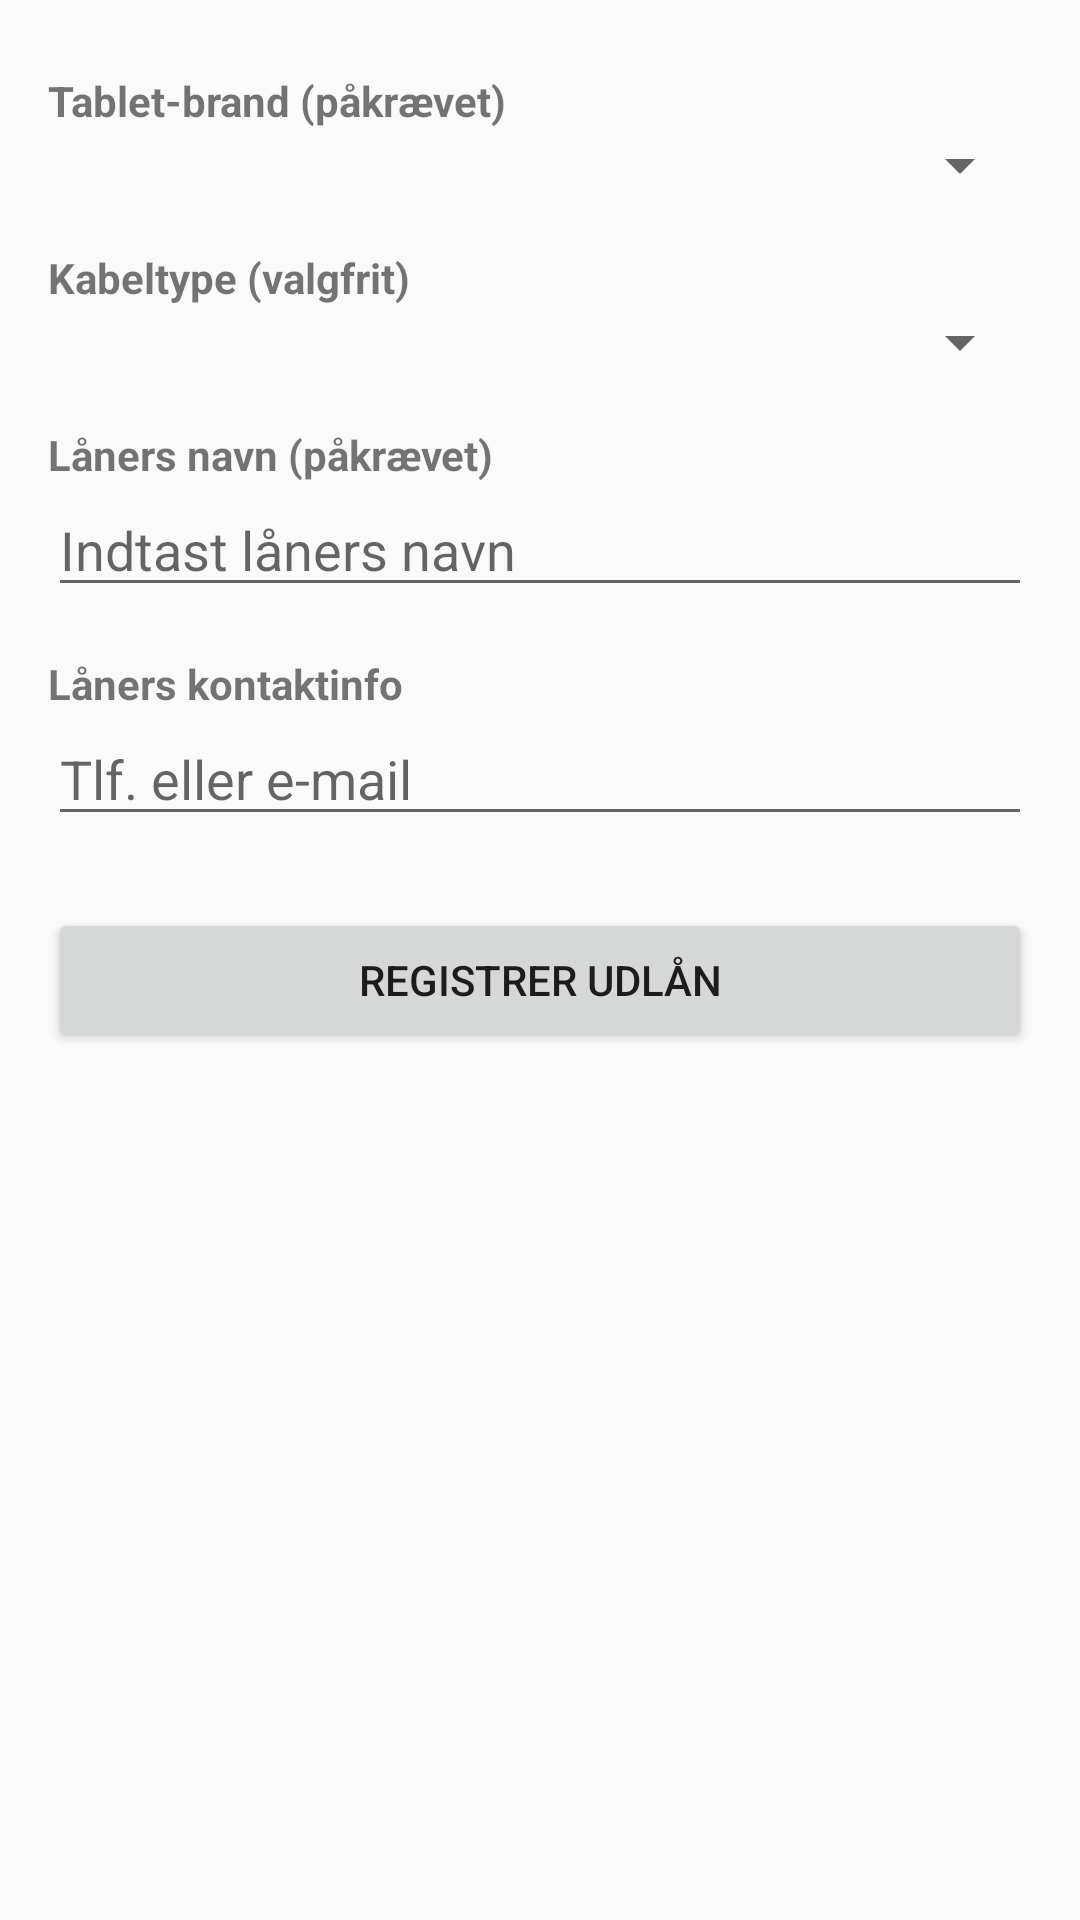

Reconstruct the res/layout file that produces this screen, plus the resources it refers to.
<!-- AndroidManifest.xml: application theme Theme.AppCompat.Light.NoActionBar -->
<!-- res/layout/activity_user.xml -->
<?xml version="1.0" encoding="utf-8"?>
<ScrollView
    xmlns:android="http://schemas.android.com/apk/res/android"
    xmlns:tools="http://schemas.android.com/tools"
    android:layout_width="match_parent"
    android:layout_height="match_parent"
    tools:context=".UserActivity"
    android:padding="16dp">

    <LinearLayout
        android:layout_width="match_parent"
        android:layout_height="wrap_content"
        android:orientation="vertical">

        <TextView
            android:layout_width="wrap_content"
            android:layout_height="wrap_content"
            android:text="Tablet-brand (påkrævet)"
            android:textStyle="bold"
            android:layout_marginTop="8dp" />

        <Spinner
            android:id="@+id/spinnerBrand"
            android:layout_width="match_parent"
            android:layout_height="wrap_content" />

        <TextView
            android:layout_width="wrap_content"
            android:layout_height="wrap_content"
            android:text="Kabeltype (valgfrit)"
            android:textStyle="bold"
            android:layout_marginTop="16dp" />

        <Spinner
            android:id="@+id/spinnerCable"
            android:layout_width="match_parent"
            android:layout_height="wrap_content" />

        <TextView
            android:layout_width="wrap_content"
            android:layout_height="wrap_content"
            android:text="Låners navn (påkrævet)"
            android:textStyle="bold"
            android:layout_marginTop="16dp"/>

        <EditText
            android:id="@+id/etName"
            android:layout_width="match_parent"
            android:layout_height="wrap_content"
            android:hint="Indtast låners navn" />

        <TextView
            android:layout_width="wrap_content"
            android:layout_height="wrap_content"
            android:text="Låners kontaktinfo"
            android:textStyle="bold"
            android:layout_marginTop="16dp"/>

        <EditText
            android:id="@+id/etContact"
            android:layout_width="match_parent"
            android:layout_height="wrap_content"
            android:hint="Tlf. eller e-mail" />

        <Button
            android:id="@+id/btnSubmit"
            android:layout_width="match_parent"
            android:layout_height="wrap_content"
            android:text="Registrer udlån"
            android:layout_marginTop="24dp" />

    </LinearLayout>
</ScrollView>
<!-- resources referenced by this layout -->
<resources>

</resources>
